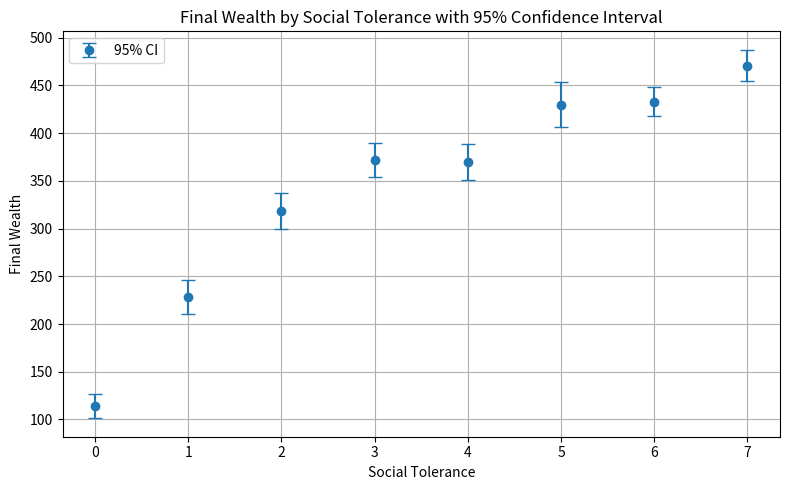

Python code for this plot:
import random
import matplotlib.pyplot as plt
import numpy as np
import logging

# Constants
MAX_TICKS = 500
DAY_LENGTH = 100

# Need indices: [Energy, Social, Wealth]
ENERGY = 0
SOCIAL_ENERGY = 1
WEALTH = 2

# For logging
_TIME = 0 
logger = logging.getLogger(__name__)
logging.basicConfig(filename='simulation.log', encoding='utf-8', filemode='w', level=logging.INFO)

# Action effect matrix (Need-Satisfaction Matrix)
ACTION_EFFECTS = {
    "work": [-2, lambda: -1 if random.random() < 0.5 else 0, 5],
    "rest": [3, 0, 0],
    "socialize": [0, 3, 0],
    "walk": [lambda length: -length * 0.1, 0, 0], # Assumption: Longer walk needs more energy
    "take_bus": [-1, lambda crowd, tolerance: -(float(crowd)/float(tolerance+1e-12)), 0],  # 1e-12 to avoid division by zero
}

def get_building_coords(building : str):
    if building == "home": # TODO: Right now every agent shares the same house and workplace coordinates
        return [0, 0]
    elif building == "work":
        return [10, 0]
    else:
        raise ValueError(f"Undefined building name: {building}")

class Agent:
    def __init__(self, name, social_tolerance):
        self.name = name
        self.where = "home"
        self.state = "idle"
        self.bus_waiting = False
        self.in_recovery = False
        self.recovery_timer = 0
        self.needs = [10, 10, 0]  # Initial needs: [Energy, Social, Wealth]
        self.social_tolerance = social_tolerance

        self.burnout_state = None

    def _check_burnout(self):
        # If low social energy, enter recovery
        if self.needs[SOCIAL_ENERGY] <= 0:
            self.in_recovery = True
            self.recovery_timer = 5

            logger.info(f'[{_TIME}][BURNOUT] Agent {self.name} has social burnout.')
            self.burnout_state = "social"
            return True
        
        if self.needs[ENERGY] < 0: # Currently it is the same as social burnout
            self.in_recovery = True
            self.recovery_timer = 5

            logger.info(f'[{_TIME}][BURNOUT] Agent {self.name} has energy burnout.')
            self.burnout_state = "energy"
            return True

        return False

    def _recover_burnout_step(self):
        if self.burnout_state == "social":
            self.needs[SOCIAL_ENERGY] += 0.1 * (self.social_tolerance + 0.1) # +epsilon to avoid multiply by zero, 0.1 results in linear increase in wealth outcome, larger values make them almost equal, this is tuned to make the impact of social tolerance higher
        elif self.burnout_state == "energy":
            self.needs[ENERGY] += 10 # Larger values make energy burnout easier to recover
        else:
            raise ValueError(f"Unrecognized burnout state: {self.burnout_state}")

        self.recovery_timer -= 1
        if self.recovery_timer <= 0:
            self.in_recovery = False
            return True # Recovery completed
        return False

    def deliberate_action(self, time):
        if self.in_recovery:
            self._recover_burnout_step()
            return
        
        if self._check_burnout(): # Enters recovery if needed
            return
       
        # POLICY: Fixed schedule
        if time % DAY_LENGTH < 20:
            self.move_to("work")
        elif time % DAY_LENGTH < 60:
            self.do_work()
        elif time % DAY_LENGTH < 80:
            self.move_to("home")
        else:
            self.rest()
        

    def _get_distance(self, start, end, type="manhattan"):

        if type == "manhattan":
            assert len(start) == 2 and len(end) == 2, f"Expected 2D coordinates, got start: {start} and end: {end}."
            return np.abs(start[0] - end[0]) + np.abs(start[1] - end[1])

    def move_to(self, target:str):
        take_walk = False
        if self.where != target:
            if random.random() < 0.5:
                crowd = random.randint(0, 3)
                if crowd <= self.social_tolerance:
                    delta = ACTION_EFFECTS["take_bus"]
                    self.apply_action("take_bus", [delta[0], delta[1](crowd, self.social_tolerance), delta[2]]) # TODO: Better way to do it?
                    self.where = target
                else:
                    take_walk = True
            else:
                take_walk = True
            
            if take_walk:
                delta = ACTION_EFFECTS["walk"]
                start_coord = get_building_coords(self.where)
                end_coord  =  get_building_coords(target)
                delta = [delta[0](self._get_distance(start_coord, end_coord)), delta[1], delta[2]] # TODO: Better way to do it?

                self.apply_action("walk", delta)
                self.where = target

    def do_work(self):
        delta = ACTION_EFFECTS["work"]
        self.apply_action("work", [delta[0], delta[1](), delta[2]])
       
    def rest(self):
        self.apply_action("rest", ACTION_EFFECTS["rest"])

    def apply_action(self, action, effect):
        logger.info(f'[{_TIME}] Agent {self.name} takes action: {action} with effects {effect}.')

        assert len(effect) == len(self.needs), f"Please provide an array of effects with the same length of needs. Provided effect has length {len(effect)}, expected length {len(self.needs)}."
        for i in range(len(effect)):
            self.needs[i] += effect[i]

        # Check for burnout
        if self._check_burnout():
            return

        # Clamp needs
        self.needs[ENERGY] = max(0, min(10, self.needs[ENERGY]))
        self.needs[SOCIAL_ENERGY] = max(0, min(10, self.needs[SOCIAL_ENERGY]))

    def final_wealth(self):
        return self.needs[WEALTH]
    
    def report(self):
        print(f"{self.name} final wealth: {self.final_wealth()}")
        # TODO: More attributes to report?

if __name__ == "__main__":
    # Setup agents
    NUM_AGENTS = 50
    agents = [Agent("A"+str(i), social_tolerance=random.choice([0, 1, 2, 3, 4, 5, 6 , 7])) for i in range(NUM_AGENTS)]

    # Simulate
    for t in range(MAX_TICKS):
        for agent in agents:
            _TIME = t # For logging
            agent.deliberate_action(t)

    # Gather data for plotting
    tolerance_groups = {}
    for agent in agents:
        tol = agent.social_tolerance
        if tol not in tolerance_groups:
            tolerance_groups[tol] = []
        tolerance_groups[tol].append(agent.final_wealth())

    # Compute mean and 95% confidence intervals
    labels = sorted(tolerance_groups.keys())
    means = [np.mean(tolerance_groups[t]) for t in labels]
    stds = [np.std(tolerance_groups[t]) for t in labels]
    cis = [1.96 * std / np.sqrt(len(tolerance_groups[t])) for t, std in zip(labels, stds)]

    # Plot
    plt.figure(figsize=(8, 5))
    plt.errorbar(labels, means, yerr=cis, fmt='o', capsize=5, label="95% CI")
    plt.xlabel("Social Tolerance")
    plt.ylabel("Final Wealth")
    plt.title("Final Wealth by Social Tolerance with 95% Confidence Interval")
    plt.grid(True)
    plt.legend()
    plt.tight_layout()
    plt.show()
